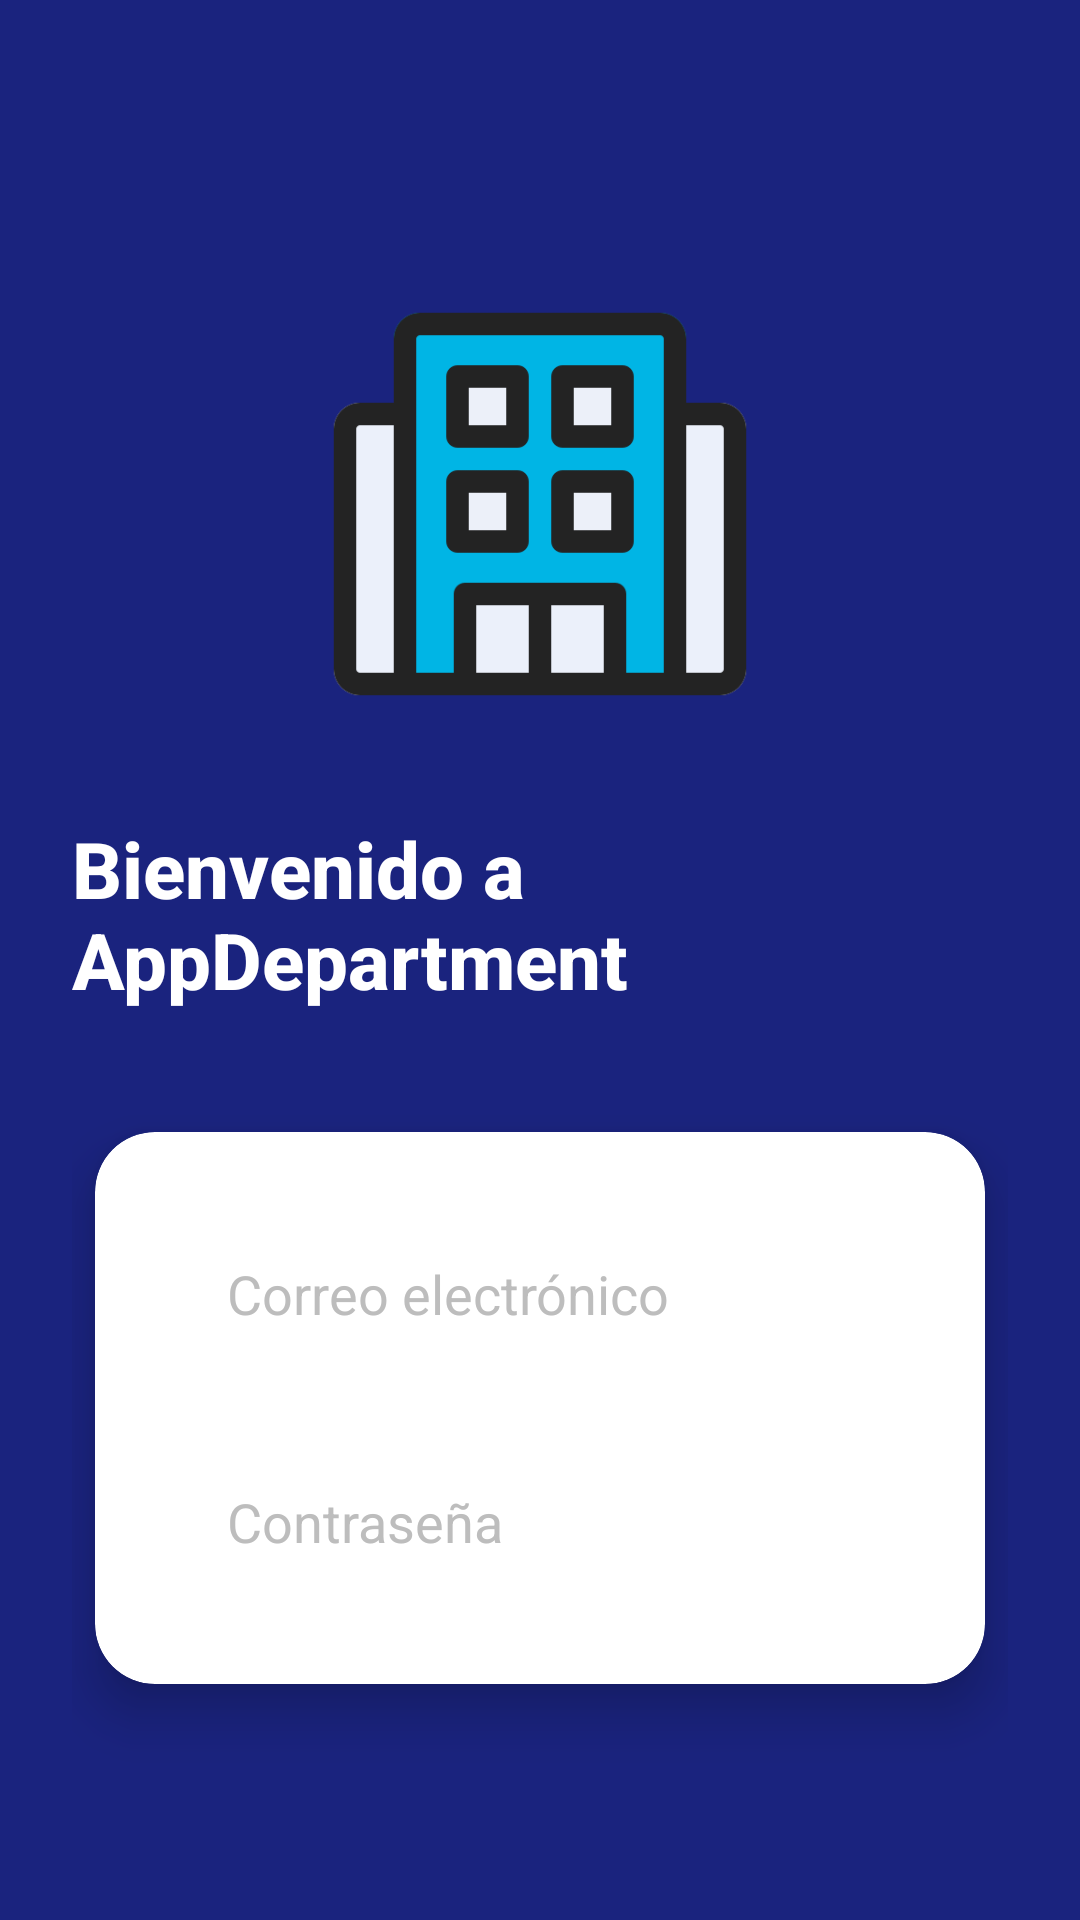

Here is an Android app screen rendered from its layout file. Give the layout XML and the strings, colors and styles it references.
<!-- AndroidManifest.xml: application theme Theme.ProyectoIndoor -->
<!-- res/layout/activity_depto_login.xml -->
<?xml version="1.0" encoding="utf-8"?>
<androidx.constraintlayout.widget.ConstraintLayout xmlns:android="http://schemas.android.com/apk/res/android"
    xmlns:app="http://schemas.android.com/apk/res-auto"
    xmlns:tools="http://schemas.android.com/tools"
    android:id="@+id/main"
    android:layout_width="match_parent"
    android:layout_height="match_parent"
    android:background="@color/background_dark"
    android:padding="24dp"
    tools:context=".MainActivity">

    <ImageView
        android:id="@+id/imageView27"
        android:layout_width="160dp"
        android:layout_height="160dp"
        android:layout_marginTop="64dp"
        android:elevation="8dp"
        app:layout_constraintEnd_toEndOf="parent"
        app:layout_constraintStart_toStartOf="parent"
        app:layout_constraintTop_toTopOf="parent"
        app:srcCompat="@drawable/logomaria" />

    <TextView
        android:id="@+id/txt_bienvenida"
        android:layout_width="wrap_content"
        android:layout_height="wrap_content"
        android:layout_marginTop="24dp"
        android:elevation="2dp"
        android:fontFamily="sans-serif-medium"
        android:text="Bienvenido a AppDepartment"
        android:textColor="@color/text_light"
        android:textSize="26sp"
        android:textStyle="bold"
        app:layout_constraintEnd_toEndOf="parent"
        app:layout_constraintStart_toStartOf="parent"
        app:layout_constraintTop_toBottomOf="@+id/imageView27" />

    <androidx.cardview.widget.CardView
        android:id="@+id/card_login_form"
        android:layout_width="0dp"
        android:layout_height="wrap_content"
        android:layout_marginTop="40dp"
        app:cardBackgroundColor="@color/card_background_white"
        app:cardCornerRadius="20dp"
        app:cardElevation="10dp"
        app:layout_constraintEnd_toEndOf="parent"
        app:layout_constraintStart_toStartOf="parent"
        app:layout_constraintTop_toBottomOf="@+id/txt_bienvenida"
        app:layout_constraintWidth_percent="0.95">

        <androidx.constraintlayout.widget.ConstraintLayout
            android:layout_width="match_parent"
            android:layout_height="match_parent"
            android:padding="24dp">

            <EditText
                android:id="@+id/edit_correo"
                android:layout_width="0dp"
                android:layout_height="60dp"
                android:background="@drawable/edittext_border"
                android:hint="Correo electrónico"
                android:inputType="textEmailAddress"
                android:paddingStart="20dp"
                android:paddingEnd="20dp"
                android:textColor="@color/text_primary"
                android:textColorHint="@color/text_hint"
                android:textSize="18sp"
                app:layout_constraintEnd_toEndOf="parent"
                app:layout_constraintStart_toStartOf="parent"
                app:layout_constraintTop_toTopOf="parent" />

            <EditText
                android:id="@+id/edit_password"
                android:layout_width="0dp"
                android:layout_height="60dp"
                android:layout_marginTop="16dp"
                android:background="@drawable/edittext_border"
                android:hint="Contraseña"
                android:inputType="textPassword"
                android:paddingStart="20dp"
                android:paddingEnd="20dp"
                android:textColor="@color/text_primary"
                android:textColorHint="@color/text_hint"
                android:textSize="18sp"
                app:layout_constraintBottom_toBottomOf="parent"
                app:layout_constraintEnd_toEndOf="parent"
                app:layout_constraintStart_toStartOf="parent"
                app:layout_constraintTop_toBottomOf="@+id/edit_correo" />

        </androidx.constraintlayout.widget.ConstraintLayout>
    </androidx.cardview.widget.CardView>

    <Button
        android:id="@+id/btn_login"
        android:layout_width="0dp"
        android:layout_height="70dp"
        android:layout_marginTop="40dp"
        android:layout_marginBottom="32dp"
        android:backgroundTint="@color/primary_dark"
        android:elevation="8dp"
        android:fontFamily="sans-serif-medium"
        android:text="INICIAR SESIÓN"
        android:textColor="@color/button_text"
        android:textSize="22sp"
        android:textStyle="bold"
        app:cornerRadius="16dp"
        app:icon="@drawable/login_icon"
        app:iconGravity="textStart"
        app:iconPadding="16dp"
        app:iconTint="@color/button_text"
        app:layout_constraintBottom_toBottomOf="parent"
        app:layout_constraintEnd_toEndOf="parent"
        app:layout_constraintStart_toStartOf="parent"
        app:layout_constraintTop_toBottomOf="@+id/card_login_form"
        app:layout_constraintVertical_bias="1.0"
        app:layout_constraintWidth_percent="0.85" />

</androidx.constraintlayout.widget.ConstraintLayout>
<!-- resources referenced by this layout -->
<resources>
  <color name="background_dark">#1A237E</color>
  <color name="button_text">#FFFFFF</color>
  <color name="card_background_white">#FFFFFF</color>
  <color name="primary_dark">#0D1642</color>
  <color name="text_hint">#BDBDBD</color>
  <color name="text_light">#FFFFFF</color>
  <color name="text_primary">#212121</color>
  <!-- drawable login_icon (drawable) -->
  <?xml version="1.0" encoding="utf-8"?>
  <vector xmlns:android="http://schemas.android.com/apk/res/android"
      android:width="24dp"
      android:height="24dp"
      android:viewportWidth="24"
      android:viewportHeight="24">
      <path
          android:fillColor="#FFFFFFFF"
          android:pathData="M11,7L9.6,8.4l2.6,2.6H2v2h10.2l-2.6,2.6L11,17l5,-5L11,7zM20,19h-8v2h8c1.1,0 2,-0.9 2,-2V5c0,-1.1 -0.9,-2 -2,-2h-8v2h8V19z"/>
  </vector>
  <!-- drawable logomaria: png bitmap (drawable, 7174 bytes) -->
  <style name="Theme.ProyectoIndoor" parent="Base.Theme.ProyectoIndoor" />
  <style name="Base.Theme.ProyectoIndoor" parent="Theme.Material3.DayNight.NoActionBar">
          <item name="colorPrimary">@color/primary</item>
          <item name="colorPrimaryDark">@color/primary_dark</item>
          <item name="colorAccent">@color/accent</item>
          <item name="android:windowBackground">@color/background</item>
          <item name="android:statusBarColor">@color/primary</item>
          <item name="android:textColorPrimary">@color/text_primary</item>
          <item name="android:textColorSecondary">@color/text_secondary</item>
          <item name="android:textColorHint">@color/text_hint</item>
      </style>
  <color name="primary">#1A237E</color>
  <color name="accent">#00BCD4</color>
  <color name="background">#F5F7FA</color>
  <color name="text_secondary">#757575</color>
</resources>
